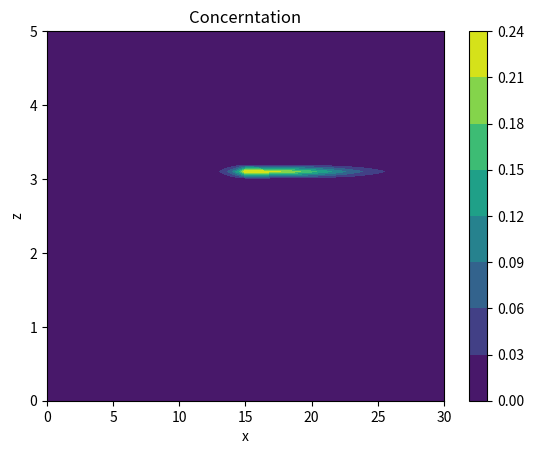

Source code (Python):
#!/usr/bin/python 
# -*- coding: utf-8 -*-
"""
[redacted]
 @FileName: 二维对流弥散模拟-显示中心加权.py
 @DateTime: 2022/7/21 21:06
 @SoftWare: PyCharm
"""
import numpy as np
import matplotlib.pyplot as plt

# 模型相关参数设置
u = 2             # 地下水水平渗流速度，m/d
w = 1.37e-4       # 地下水垂向渗流速度，m/d
n = 0.5           # 土壤孔隙度
pb = 1370         # 土壤干密度，kg/m3
aL = 1            # 纵向弥散度，m
aT = 0.3          # 横向弥散度，m
Kd = 3.63e-3      # 污染物吸附分配系数，m3/kg
k = 0.003         # 污染物反应速率常数，d-1
t = 30            # 模拟时长，d

# 计算参数
Dx = aL*u         # 纵向弥散系数，m2/d
Dz = aT*w         # 横向弥散系数，m2/d
R = 1+pb/n*Kd     # 阻滞因子/延迟因子

# 模拟区域情况
lenX = 30         # x方向长度，m
lenZ = 5          # z方向深度，m
qs = 1            # 源汇处单位体积含水层的流量，d-1
Cs = 0.25         # 源汇项的浓度，kg/m3
S = qs*Cs         # 源汇项的量，kg/m3/d

# 空间、时间离散
dx = 0.5           # x方向空间步长，m
dz = 0.1            # z方向空间步长，m
numx = int(lenX/dx)+1
numz = int(lenZ/dz)+1
x = np.linspace(0, lenX, numx)
z = np.linspace(0, lenZ, numz)
xx, zz = np.meshgrid(x, z)
dt = 0.1        # 时间步长，d
numt = int(t/dt)

# 初始条件
C = np.zeros((numx, numz))
C[int(numx/2), -int(2/dz)] = 0.25
print(C.shape)

# # 初始条件下作图
# C = C.transpose()
# fig = plt.figure()
# ax1 = fig.add_subplot(111)
# ax1.set_title('Initial Concertation')
# ax1.set_xlabel('x')
# ax1.set_ylabel('z')
# cf = ax1.contourf(xx, zz, C)
# fig.colorbar(cf)
# plt.show()

# 迭代计算
# todo 核心问题所在
for h in range(0, numt+1):
    C = C.copy()
    C[int(numx/2), -int(2/dz)] = 0.25
    for i in range(1, numx-1):
        for j in range(1, numz-1):
            C[i, j] = -u*dt/2/R/dx*(C[i+1, j]-C[i-1, j])+w*dt/2/R/dz*(C[i, j+1]-C[i, j-1]) + \
                      Dx*dt/R/dx/dx*(C[i+1, j]-2*C[i, j]+C[i-1, j])+Dz*dt/R/dz/dz*(C[i, j+1]-2*C[i, j]+C[i, j-1]) - \
                      k*dt*C[i, j]+C[i, j]
# 式中w向下为负方向，故加负号，式中负负得正
    # 边界条件
    C[:, -1] = 0  # 上边界
    C[:, 0] = 0  # 下边界
    C[-1, :] = 0  # 右边界
    C[0, -1] = 0  # 左边界

C = C.transpose()

# 面向对象的作图
fig = plt.figure()
ax = fig.add_subplot(111)
cf = ax.contourf(xx, zz, C)
ax.set_xlabel('x')
ax.set_ylabel('z')
ax.set_title('Concerntation')
fig.colorbar(cf)
plt.show()
